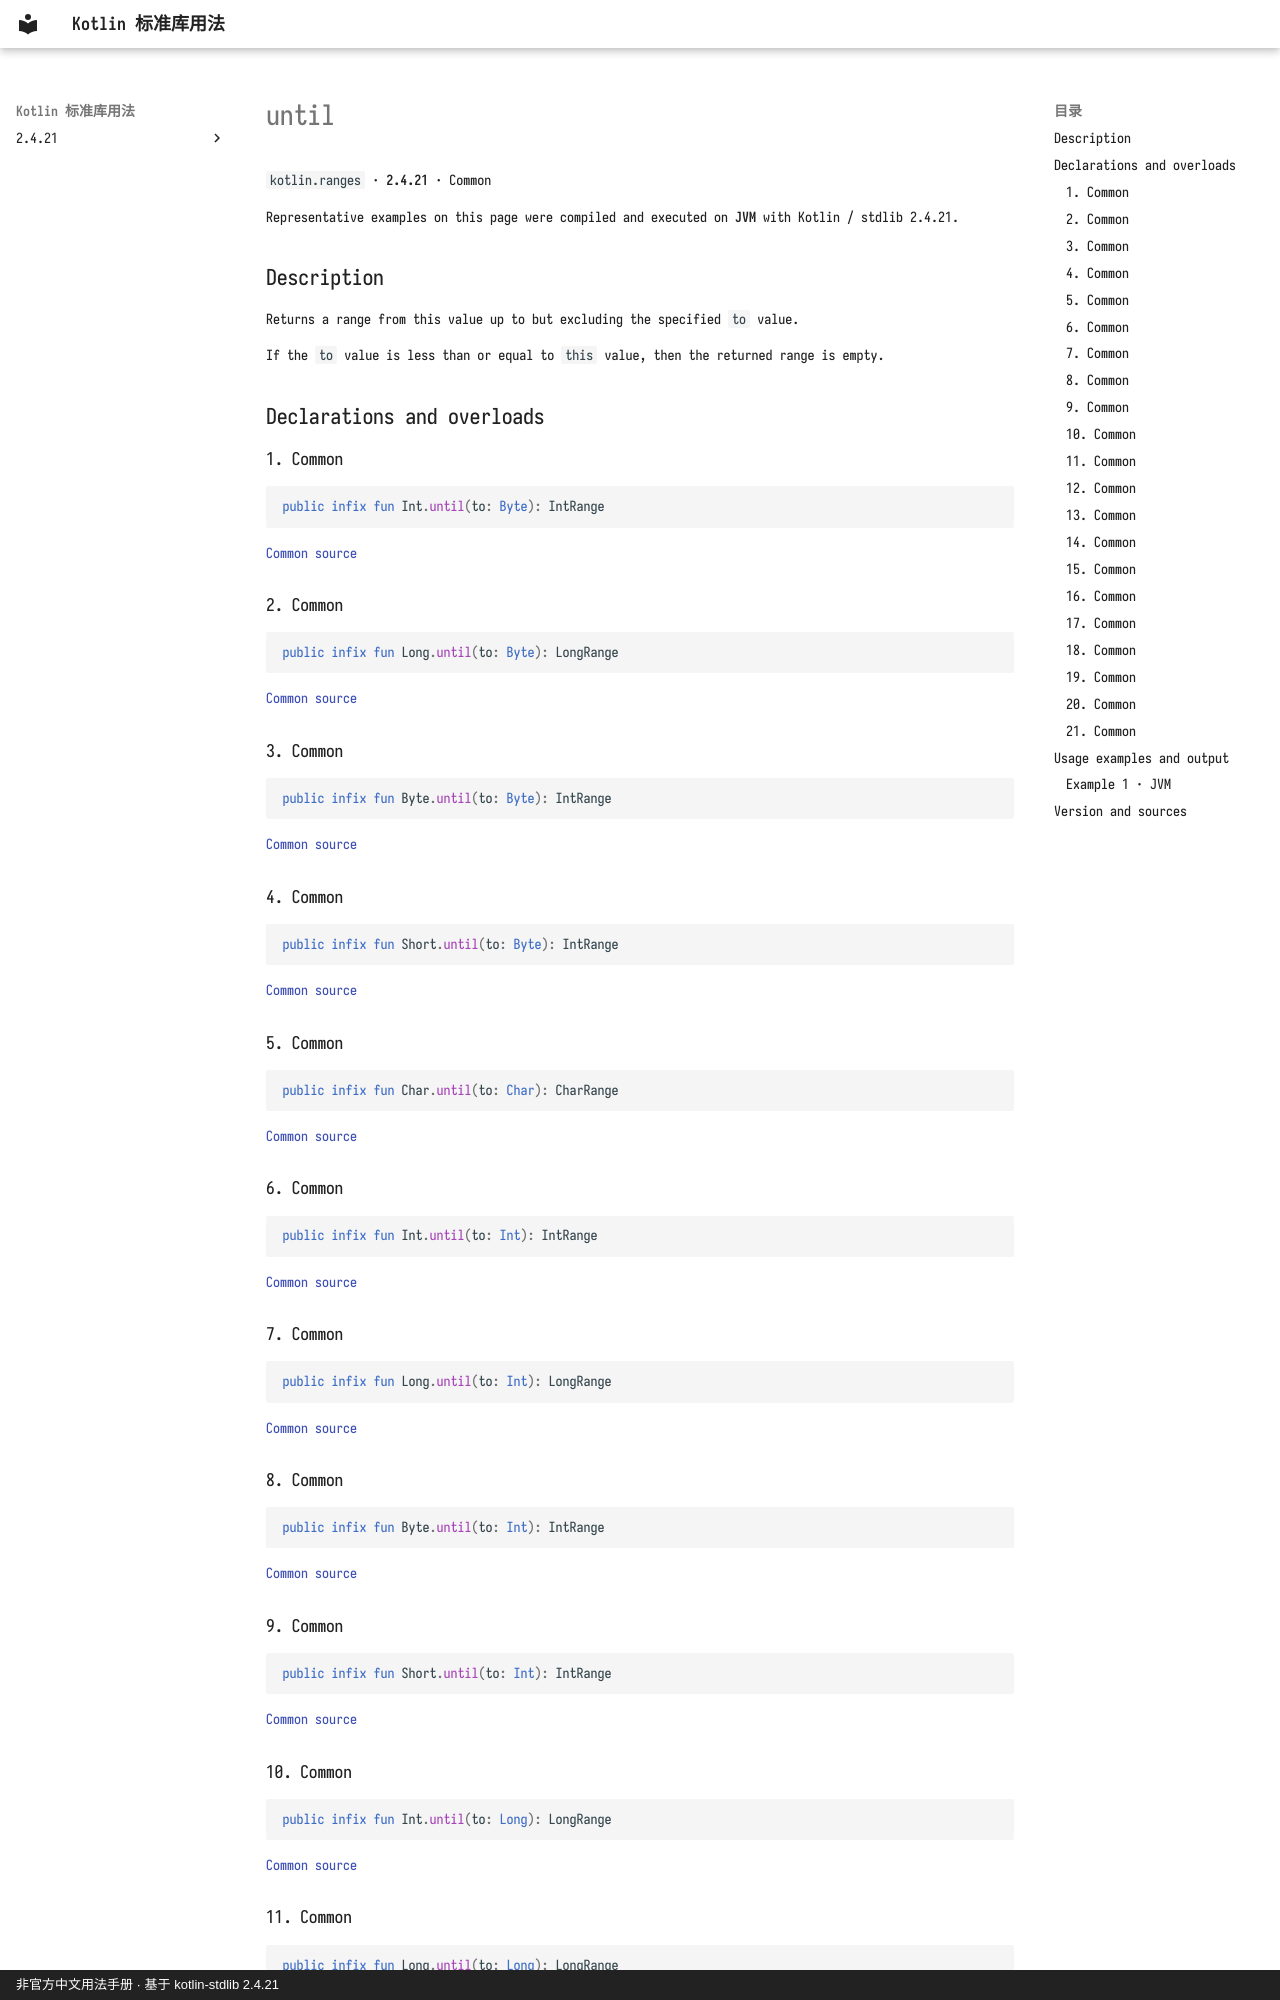

repository: oooooooko/kotlin-stdlib-docs · page: en/api/kotlin.ranges/until--2e3200de/index.html · generator: mkdocs · copyright: 非官方中文用法手册 · 基于 kotlin-stdlib 2.4.21

# until

`kotlin.ranges` · **2.4.21** · Common

Representative examples on this page were compiled and executed on **JVM** with Kotlin / stdlib 2.4.21.

## Description

Returns a range from this value up to but excluding the specified `to` value.

If the `to` value is less than or equal to `this` value, then the returned range is empty.

## Declarations and overloads

### 1. Common

```kotlin
public infix fun Int.until(to: Byte): IntRange
```

[Common source](https://github.com/JetBrains/kotlin/blob/v2.4.21/libraries/stdlib/common/src/generated/_Ranges.kt#L1078)

### 2. Common

```kotlin
public infix fun Long.until(to: Byte): LongRange
```

[Common source](https://github.com/JetBrains/kotlin/blob/v2.4.21/libraries/stdlib/common/src/generated/_Ranges.kt#L1087)

### 3. Common

```kotlin
public infix fun Byte.until(to: Byte): IntRange
```

[Common source](https://github.com/JetBrains/kotlin/blob/v2.4.21/libraries/stdlib/common/src/generated/_Ranges.kt#L1096)

### 4. Common

```kotlin
public infix fun Short.until(to: Byte): IntRange
```

[Common source](https://github.com/JetBrains/kotlin/blob/v2.4.21/libraries/stdlib/common/src/generated/_Ranges.kt#L1105)

### 5. Common

```kotlin
public infix fun Char.until(to: Char): CharRange
```

[Common source](https://github.com/JetBrains/kotlin/blob/v2.4.21/libraries/stdlib/common/src/generated/_Ranges.kt#L1114)

### 6. Common

```kotlin
public infix fun Int.until(to: Int): IntRange
```

[Common source](https://github.com/JetBrains/kotlin/blob/v2.4.21/libraries/stdlib/common/src/generated/_Ranges.kt#L1124)

### 7. Common

```kotlin
public infix fun Long.until(to: Int): LongRange
```

[Common source](https://github.com/JetBrains/kotlin/blob/v2.4.21/libraries/stdlib/common/src/generated/_Ranges.kt#L1134)

### 8. Common

```kotlin
public infix fun Byte.until(to: Int): IntRange
```

[Common source](https://github.com/JetBrains/kotlin/blob/v2.4.21/libraries/stdlib/common/src/generated/_Ranges.kt#L1143)

### 9. Common

```kotlin
public infix fun Short.until(to: Int): IntRange
```

[Common source](https://github.com/JetBrains/kotlin/blob/v2.4.21/libraries/stdlib/common/src/generated/_Ranges.kt#L1153)

### 10. Common

```kotlin
public infix fun Int.until(to: Long): LongRange
```

[Common source](https://github.com/JetBrains/kotlin/blob/v2.4.21/libraries/stdlib/common/src/generated/_Ranges.kt#L1163)

### 11. Common

```kotlin
public infix fun Long.until(to: Long): LongRange
```

[Common source](https://github.com/JetBrains/kotlin/blob/v2.4.21/libraries/stdlib/common/src/generated/_Ranges.kt#L1173)
